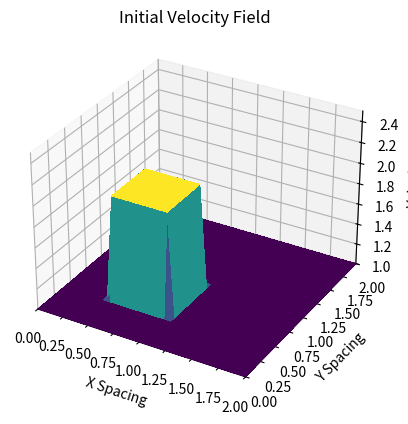
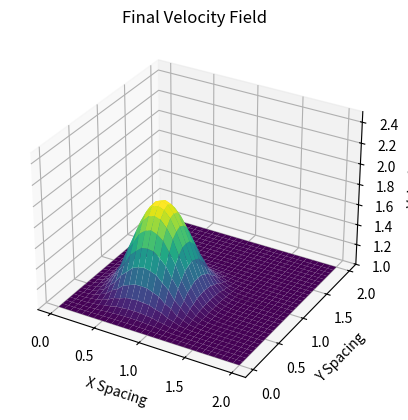

Python code for these plots, in order:
import numpy
from matplotlib import cm, pyplot
from mpl_toolkits.mplot3d import Axes3D

lineSingle = "------------------------------------------------"

print("Solving 2D Diffusion Convection Equation using Finite Difference Method\n")

nx = 31  # grid points in x-Direction
ny = 31  # grid points in y-Direction
nu = 0.05  # viscosity

# grid spacing

dx = 2 / (nx - 1)
dy = 2 / (ny - 1)

cfl = 0.25
dt = cfl * dx * dy / nu  # time step based on von neumann stability analysis
nt = 10  # number of time step

x = numpy.linspace(0, 2, nx)  # array along x
y = numpy.linspace(0, 2, ny)  # array along y

# 2d temporaray array where we copy our velocity field

u = numpy.ones((ny, nx))
un = numpy.ones((ny, nx))

# innitial condition
# Cuboidic Wave Profile

u[int(0.5 / dy) : int(1 / dy + 1), int(0.5 / dx) : int(1 / dx + 1)] = 2

# plotting innitial condition

print(lineSingle)
print("Plotting Innitial Solution: Cuboidic Wave Profile")
print(lineSingle)


fig = pyplot.figure()
ax = fig.add_subplot(projection="3d")
X, Y = numpy.meshgrid(x, y)
surf = ax.plot_surface(
    X, Y, u, rstride=1, cstride=1, cmap=cm.viridis, linewidth=0, antialiased=False
)

ax.set_title("Initial Velocity Field")
ax.set_xlabel("X Spacing")
ax.set_ylabel("Y Spacing")
ax.set_zlabel("Velocity")


ax.set_xlim(0, 2)
ax.set_ylim(0, 2)
ax.set_zlim(1, 2.5)

pyplot.show()

print(lineSingle)
print("Calculating Numerical Solution......")
print(lineSingle)

for n in range(nt + 1):
    un = u.copy()

    # Central Difference Scheme

    u[1:-1, 1:-1] = (
        un[1:-1, 1:-1]
        + (nu * dt / dx**2) * (un[2:, 1:-1] - 2 * un[1:-1, 1:-1] + un[0:-2, 1:-1])
        + (nu * dt / dy**2) * (un[1:-1, 2:] - 2 * un[1:-1, 1:-1] + un[1:-1, 0:-2])
    )

    # Boundary Condition

    u[0, :] = 1
    u[-1, :] = 1
    u[:, 0] = 1
    u[:, -1] = 1

print(lineSingle)
print("Plotting Numerical Solution")
print(lineSingle)

fig = pyplot.figure()
ax = fig.add_subplot(projection="3d")
surf = ax.plot_surface(
    X, Y, u[:], rstride=1, cstride=1, cmap=cm.viridis, linewidth=0, antialiased=True
)
ax.set_zlim(1, 2.5)

ax.set_title("Final Velocity Field")
ax.set_xlabel("X Spacing")
ax.set_ylabel("Y Spacing")
ax.set_zlabel("Velocity")
pyplot.show()
